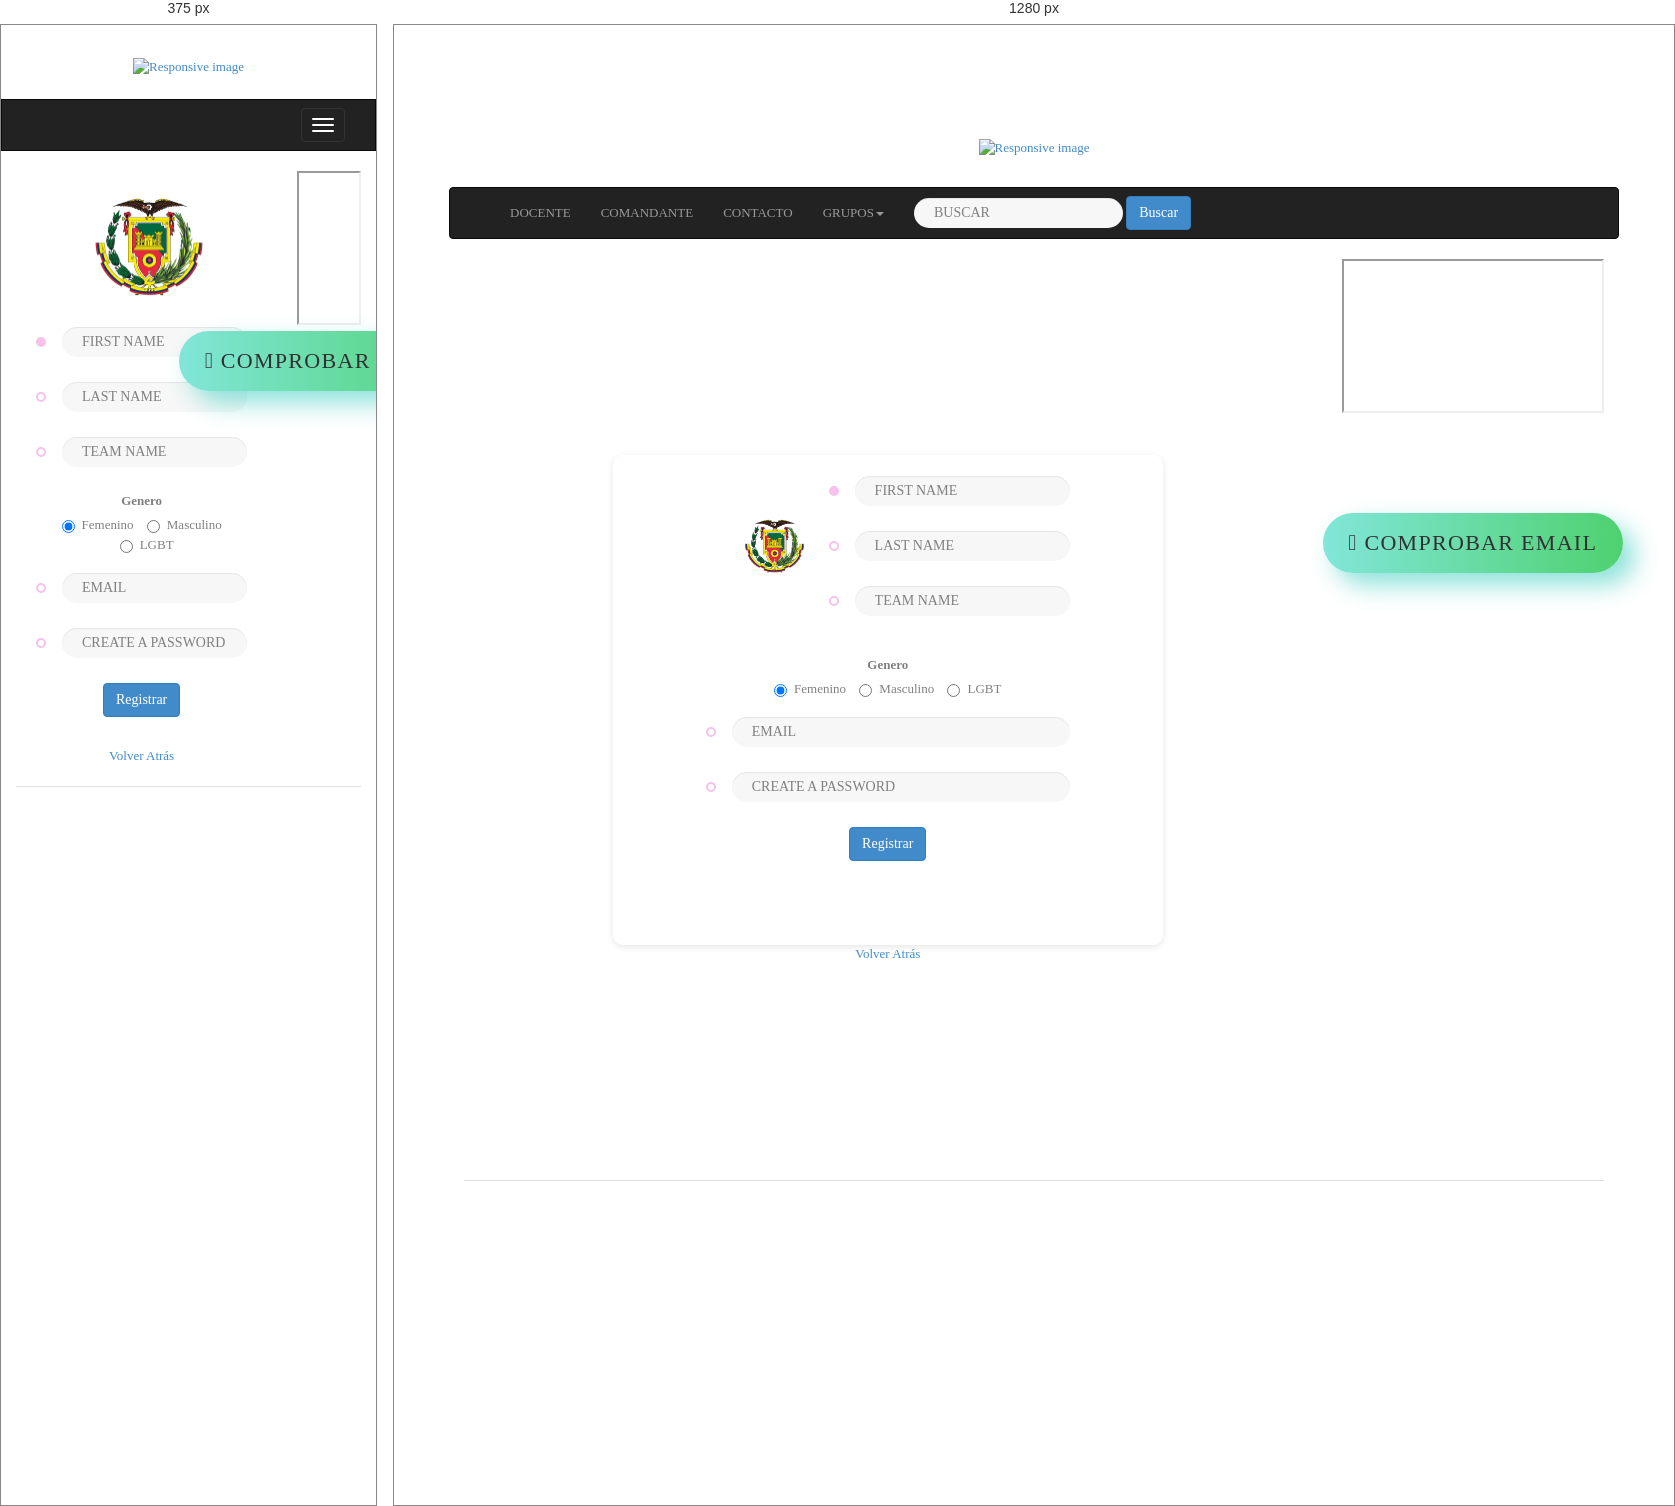
Rendered at 375 px and 1280 px, left to right.

<!-- file: formulario.html -->
<!DOCTYPE html>
<html>
<head>
	
	<meta charset="utf-8">
	<title>Formulario</title>
	<link rel="stylesheet" href="../fonts/material-design-iconic-font/css/material-design-iconic-font.css">
	<link rel="stylesheet" href="../css/bootstrap-theme.min.css">
    <link rel="stylesheet" href="../css/bootstrap.min.css">
    <link rel="stylesheet" href="../css/bootstrap-theme.min.css">
    <link rel="stylesheet" href="../css/iconbar.css">
    <link rel="stylesheet" href="../css/style.css">
    <link rel="stylesheet" href="../css/estilos.css">
    <link rel="stylesheet" href="../css/elboton.css">
	

</head>

<body>
      <script>
        function validare() {
    // body...
    var correo,expresion;
    correo= document.getElementById("inemail").value;
    expresion= /^[a-z][\w.-]+@\w[\w.-]+\.[\w.-]*[a-z][a-z]$/i;
    
    if(!expresion.test(correo)){
        alert("El correo no es válido");
        
    }
    else{
        alert("Correo válido");
        
    }
    }

    </script>
	<!-------------------------------CONTENEDOR-------------------------------------->
    <div class="container" style="margin-top: 8%;">
        <!------------------------------- header--------------------------------------->
        <div class="row">
            <div id="header" class="col-xs-12 col-sm-12 col-md-12 col-lg-12 color4 text-center">
                <a href="../index.html"><img id="Espe_img" class="img-fluid" width="20%" alt="Responsive image"src="../img/logo_ESPE.png" style="margin-top: 1%; margin-bottom: 1%;"></a>
            </div>
        </div>
        <br>
      <!------------------------------- FIN header --------------------------------------->

      <!-----------------------------------NAV-------------------------------------------->

        <div class="row">
            <nav class="col-xs-12 col-sm-12 col-md-12 col-lg-12 navbar navbar-inverse">
                <div class="container-fluid">
                    <div class="navbar-header">
                        <button class="navbar-toggle" data-toggle="collapse" data-target="#ejemplo-5">
                            <span class="icon-bar"></span>
                            <span class="icon-bar"></span>
                            <span class="icon-bar"></span>
                        </button>
                    </div>
                    <div class="collapse navbar-collapse" id="ejemplo-5">
                        <ul class="nav navbar-nav">
                        <li><a href="#">DOCENTE</a></li>
                        <li><a href="../html/form_comand.html" target="_blank">COMANDANTE</a></li>
                        <li><a href="#" target="#">CONTACTO</a></li>
                        <li><a href="#" class="dropdown-toggle" data-toggle="dropdown">GRUPOS<span class="caret"></span></a>
                            <ul class="dropdown-menu">
                                <li><a href="#">GRUPO 1</a></li>
                                <li class="divider"></li>
                                <li><a href="#">GRUPO 2</a></li>
                                <li class="divider"></li>
                                <li><a href="#">GRUPO 3</a></li>
                                <li class="divider"></li>
                                <li><a href="../html/tabla.html">GRUPO 4</a></li>
                                <li class="divider"></li>
                                <li><a href="#">GRUPO 5</a></li>
                                <li class="divider"></li>
                                <li><a href="#">GRUPO 6</a></li>
                                <li class="divider"></li>
                                <li><a href="#">GRUPO 7</a></li>
                                <li class="divider"></li>
                                <li><a href="#">GRUPO 8</a></li>
                            </ul>
                        </li>
                        </ul>
                        <form class="navbar-form navbar-left">
                            <div class="form-group">
                                <input type="text" class="form-control" placeholder="buscar">
                            </div>
                            <boton class="btn btn-primary">Buscar</boton>
                        </form>
                    </div>
                </div>
            </nav>
        </div>
      <!-----------------------------------FIN NAV----------------------------------------->


      <!-----------------------------------FORMULARIO---------------------------------------->
        <div class="row">
            <div class="col-xs-9 col-sm-9 col-md-9 col-lg-9 text-center btn-group-vertical">
            	<center>
            		<div class="wrapper">
            <form name="form1" action="">
            	<div id="wizard">
            		<!-- SECTION 1 -->
	                <h4></h4>
	                <section>
	                	<div class="form-header" style="margin-top: -50px">
	                		<div class="avartar">
								<a href="#">
									<img src="images/avartar.png" alt="">
								</a>
								<div class="avartar-picker">
									<input type="file" name="file-1[]" id="file-1" class="inputfile" data-multiple-caption="{count} files selected" multiple />
									<label for="file-1">
										<img id="Espe_img" class="img-fluid" width="60%" alt="Responsive image"src="../img/espe.png" style="margin-top: 1%; margin-bottom: 2%;"/>
									</label>
								</div>
							</div>
							<div class="form-group">
								<div class="form-holder active">
									<input type="text" placeholder="First Name" class="form-control">
								</div>
								<div class="form-holder">
									<input type="text" placeholder="Last Name" class="form-control">
								</div>
								<div class="form-holder">
									<input type="text" placeholder="Team Name" class="form-control">
								</div>
							</div>
	                	</div>

	                	<label>Genero</label><br>
	                	<label class="radio-inline"><input type="radio" name="optradio" checked>Femenino</label>
                        <label class="radio-inline"><input type="radio" name="optradio">Masculino</label>
                        <label class="radio-inline"><input type="radio" name="optradio">LGBT</label>
                        <br><br>

	                	<div class="form-holder">
							<input id="inemail" type="email" placeholder="Email" class="form-control">
						</div>
						<div class="form-holder">
							<input type="password" placeholder="Create a password" class="form-control">
						</div>
						<center>
						<button class="btn btn-primary" type="submit">Registrar</button>
						</center>
	                </section>
            	</div>
	            <div>
				<a href="../index.html"> Volver Atrás</a>
				</div>    
				
            </form>
		</div>
            	</center>
            </div>
      <!----------------------------------FIN FORMULARIO------------------------------------->


      <!-----------------------------------RIGHTMENU---------------------------------------->

            <div id="rightMenu" class="col-xs-3 col-sm-3 col-md-3 col-lg-3">
            	<center>
            		<iframe width="100%" src="https://www.youtube.com/embed/EewkewwU1Tg" frameborder="20" allowfullscreen>
            		</iframe>
					
					<div class="container">
					</div>
                    <div>

                    <div class="wrap">
                        <button onclick="validare()" class="button1">
                        <span class="glyphicon glyphicon-check"> COMPROBAR EMAIL</span>
                        </button>
                    </div>
                    </div>
            	</center>
            </div>

        </div>
       <!---------------------------------FIN RIGHTMENU------------------------------------>

       <!-----------------------------------FOOTER----------------------------------------->
        <div class="row">
            <div class="col-xs-12 col-sm-12 col-md-12 col-lg-12 color1 text-center">
                    <ul class="nav nav-tabs ">
                        <li class="text-center"><a href="#"><span class="icon-facebook"></span></a></li>
                        <li class="text-center"><a href="#"><span class="icon-twitter"></span></a></li>
                        <li class="text-center"><a href="#"><span class="icon-youtube"></span></a></li>
                    </ul> 
            </div>
        </div>
       <!-----------------------------------FINFOOTER--------------------------------------->

    </div>
 <!-----------------------------------FIN CONTENEDOR----------------------------------------->
 	<script src="../js/jquery.min.js"></script>
	<script src="../js/bootstrap.min.js" type="text/javascript"></script>
  
</body>

</html>


/* @media block from bootstrap.min.css */
@media (min-width:768px){.lead{font-size:21px}}

/* @media block from bootstrap.min.css */
@media (min-width:768px){.dl-horizontal dt{float:left;width:160px;clear:left;text-align:right;overflow:hidden;text-overflow:ellipsis;white-space:nowrap}.dl-horizontal dd{margin-left:180px}}

/* @media block from bootstrap.min.css */
@media (min-width:768px){.container{width:750px}}

/* @media block from bootstrap.min.css */
@media (min-width:992px){.container{width:970px}}

/* @media block from bootstrap.min.css */
@media (min-width:1200px){.container{
    width: 1170px;
    margin-top: 94px;
}}

/* @media block from bootstrap.min.css */
@media (min-width:768px){.col-sm-1,.col-sm-2,.col-sm-3,.col-sm-4,.col-sm-5,.col-sm-6,.col-sm-7,.col-sm-8,.col-sm-9,.col-sm-10,.col-sm-11,.col-sm-12{float:left}.col-sm-12{width:100%}.col-sm-11{width:91.66666667%}.col-sm-10{width:83.33333333%}.col-sm-9{width:75%}.col-sm-8{width:66.66666667%}.col-sm-7{width:58.33333333%}.col-sm-6{width:50%}.col-sm-5{width:41.66666667%}.col-sm-4{width:33.33333333%}.col-sm-3{width:25%}.col-sm-2{width:16.66666667%}.col-sm-1{width:8.33333333%}.col-sm-pull-12{right:100%}.col-sm-pull-11{right:91.66666667%}.col-sm-pull-10{right:83.33333333%}.col-sm-pull-9{right:75%}.col-sm-pull-8{right:66.66666667%}.col-sm-pull-7{right:58.33333333%}.col-sm-pull-6{right:50%}.col-sm-pull-5{right:41.66666667%}.col-sm-pull-4{right:33.33333333%}.col-sm-pull-3{right:25%}.col-sm-pull-2{right:16.66666667%}.col-sm-pull-1{right:8.33333333%}.col-sm-pull-0{right:0}.col-sm-push-12{left:100%}.col-sm-push-11{left:91.66666667%}.col-sm-push-10{left:83.33333333%}.col-sm-push-9{left:75%}.col-sm-push-8{left:66.66666667%}.col-sm-push-7{left:58.33333333%}.col-sm-push-6{left:50%}.col-sm-push-5{left:41.66666667%}.col-sm-push-4{left:33.33333333%}.col-sm-push-3{left:25%}.col-sm-push-2{left:16.66666667%}.col-sm-push-1{left:8.33333333%}.col-sm-push-0{left:0}.col-sm-offset-12{margin-left:100%}.col-sm-offset-11{margin-left:91.66666667%}.col-sm-offset-10{margin-left:83.33333333%}.col-sm-offset-9{margin-left:75%}.col-sm-offset-8{margin-left:66.66666667%}.col-sm-offset-7{margin-left:58.33333333%}.col-sm-offset-6{margin-left:50%}.col-sm-offset-5{margin-left:41.66666667%}.col-sm-offset-4{margin-left:33.33333333%}.col-sm-offset-3{margin-left:25%}.col-sm-offset-2{margin-left:16.66666667%}.col-sm-offset-1{margin-left:8.33333333%}.col-sm-offset-0{margin-left:0}}

/* @media block from bootstrap.min.css */
@media (min-width:992px){.col-md-1,.col-md-2,.col-md-3,.col-md-4,.col-md-5,.col-md-6,.col-md-7,.col-md-8,.col-md-9,.col-md-10,.col-md-11,.col-md-12{float:left}.col-md-12{width:100%}.col-md-11{width:91.66666667%}.col-md-10{width:83.33333333%}.col-md-9{width:75%}.col-md-8{width:66.66666667%}.col-md-7{width:58.33333333%}.col-md-6{width:50%}.col-md-5{width:41.66666667%}.col-md-4{width:33.33333333%}.col-md-3{width:25%}.col-md-2{width:16.66666667%}.col-md-1{width:8.33333333%}.col-md-pull-12{right:100%}.col-md-pull-11{right:91.66666667%}.col-md-pull-10{right:83.33333333%}.col-md-pull-9{right:75%}.col-md-pull-8{right:66.66666667%}.col-md-pull-7{right:58.33333333%}.col-md-pull-6{right:50%}.col-md-pull-5{right:41.66666667%}.col-md-pull-4{right:33.33333333%}.col-md-pull-3{right:25%}.col-md-pull-2{right:16.66666667%}.col-md-pull-1{right:8.33333333%}.col-md-pull-0{right:0}.col-md-push-12{left:100%}.col-md-push-11{left:91.66666667%}.col-md-push-10{left:83.33333333%}.col-md-push-9{left:75%}.col-md-push-8{left:66.66666667%}.col-md-push-7{left:58.33333333%}.col-md-push-6{left:50%}.col-md-push-5{left:41.66666667%}.col-md-push-4{left:33.33333333%}.col-md-push-3{left:25%}.col-md-push-2{left:16.66666667%}.col-md-push-1{left:8.33333333%}.col-md-push-0{left:0}.col-md-offset-12{margin-left:100%}.col-md-offset-11{margin-left:91.66666667%}.col-md-offset-10{margin-left:83.33333333%}.col-md-offset-9{margin-left:75%}.col-md-offset-8{margin-left:66.66666667%}.col-md-offset-7{margin-left:58.33333333%}.col-md-offset-6{margin-left:50%}.col-md-offset-5{margin-left:41.66666667%}.col-md-offset-4{margin-left:33.33333333%}.col-md-offset-3{margin-left:25%}.col-md-offset-2{margin-left:16.66666667%}.col-md-offset-1{margin-left:8.33333333%}.col-md-offset-0{margin-left:0}}

/* @media block from bootstrap.min.css */
@media (min-width:1200px){.col-lg-1,.col-lg-2,.col-lg-3,.col-lg-4,.col-lg-5,.col-lg-6,.col-lg-7,.col-lg-8,.col-lg-9,.col-lg-10,.col-lg-11,.col-lg-12{float:left}.col-lg-12{width:100%}.col-lg-11{width:91.66666667%}.col-lg-10{width:83.33333333%}.col-lg-9{width:75%}.col-lg-8{width:66.66666667%}.col-lg-7{width:58.33333333%}.col-lg-6{width:50%}.col-lg-5{width:41.66666667%}.col-lg-4{width:33.33333333%}.col-lg-3{
    width: 25%
}.col-lg-2{width:16.66666667%}.col-lg-1{width:8.33333333%}.col-lg-pull-12{right:100%}.col-lg-pull-11{right:91.66666667%}.col-lg-pull-10{right:83.33333333%}.col-lg-pull-9{right:75%}.col-lg-pull-8{right:66.66666667%}.col-lg-pull-7{right:58.33333333%}.col-lg-pull-6{right:50%}.col-lg-pull-5{right:41.66666667%}.col-lg-pull-4{right:33.33333333%}.col-lg-pull-3{right:25%}.col-lg-pull-2{right:16.66666667%}.col-lg-pull-1{right:8.33333333%}.col-lg-pull-0{right:0}.col-lg-push-12{left:100%}.col-lg-push-11{left:91.66666667%}.col-lg-push-10{left:83.33333333%}.col-lg-push-9{left:75%}.col-lg-push-8{left:66.66666667%}.col-lg-push-7{left:58.33333333%}.col-lg-push-6{left:50%}.col-lg-push-5{left:41.66666667%}.col-lg-push-4{left:33.33333333%}.col-lg-push-3{left:25%}.col-lg-push-2{left:16.66666667%}.col-lg-push-1{left:8.33333333%}.col-lg-push-0{left:0}.col-lg-offset-12{margin-left:100%}.col-lg-offset-11{margin-left:91.66666667%}.col-lg-offset-10{margin-left:83.33333333%}.col-lg-offset-9{margin-left:75%}.col-lg-offset-8{margin-left:66.66666667%}.col-lg-offset-7{margin-left:58.33333333%}.col-lg-offset-6{margin-left:50%}.col-lg-offset-5{margin-left:41.66666667%}.col-lg-offset-4{margin-left:33.33333333%}.col-lg-offset-3{margin-left:25%}.col-lg-offset-2{margin-left:16.66666667%}.col-lg-offset-1{margin-left:8.33333333%}.col-lg-offset-0{margin-left:0}}

/* @media block from bootstrap.min.css */
@media (max-width:767px){.table-responsive{width:100%;margin-bottom:15px;overflow-y:hidden;overflow-x:scroll;-ms-overflow-style:-ms-autohiding-scrollbar;border:1px solid #ddd;-webkit-overflow-scrolling:touch}.table-responsive>.table{margin-bottom:0}.table-responsive>.table>thead>tr>th,.table-responsive>.table>tbody>tr>th,.table-responsive>.table>tfoot>tr>th,.table-responsive>.table>thead>tr>td,.table-responsive>.table>tbody>tr>td,.table-responsive>.table>tfoot>tr>td{white-space:nowrap}.table-responsive>.table-bordered{border:0}.table-responsive>.table-bordered>thead>tr>th:first-child,.table-responsive>.table-bordered>tbody>tr>th:first-child,.table-responsive>.table-bordered>tfoot>tr>th:first-child,.table-responsive>.table-bordered>thead>tr>td:first-child,.table-responsive>.table-bordered>tbody>tr>td:first-child,.table-responsive>.table-bordered>tfoot>tr>td:first-child{border-left:0}.table-responsive>.table-bordered>thead>tr>th:last-child,.table-responsive>.table-bordered>tbody>tr>th:last-child,.table-responsive>.table-bordered>tfoot>tr>th:last-child,.table-responsive>.table-bordered>thead>tr>td:last-child,.table-responsive>.table-bordered>tbody>tr>td:last-child,.table-responsive>.table-bordered>tfoot>tr>td:last-child{border-right:0}.table-responsive>.table-bordered>tbody>tr:last-child>th,.table-responsive>.table-bordered>tfoot>tr:last-child>th,.table-responsive>.table-bordered>tbody>tr:last-child>td,.table-responsive>.table-bordered>tfoot>tr:last-child>td{border-bottom:0}}

/* @media block from bootstrap.min.css */
@media (min-width:768px){.form-inline .form-group{display:inline-block;margin-bottom:0;vertical-align:middle}.form-inline .form-control{display:inline-block;width:auto;vertical-align:middle}.form-inline .input-group>.form-control{width:100%}.form-inline .control-label{margin-bottom:0;vertical-align:middle}.form-inline .radio,.form-inline .checkbox{display:inline-block;margin-top:0;margin-bottom:0;padding-left:0;vertical-align:middle}.form-inline .radio input[type=radio],.form-inline .checkbox input[type=checkbox]{float:none;margin-left:0}.form-inline .has-feedback .form-control-feedback{top:0}}

/* @media block from bootstrap.min.css */
@media (min-width:768px){.form-horizontal .control-label{text-align:right}}

/* @media block from bootstrap.min.css */
@media (min-width:768px){.navbar-right .dropdown-menu{left:auto;right:0}.navbar-right .dropdown-menu-left{left:0;right:auto}}

/* @media block from bootstrap.min.css */
@media (min-width:768px){.nav-tabs.nav-justified>li{display:table-cell;width:1%}.nav-tabs.nav-justified>li>a{margin-bottom:0}}

/* @media block from bootstrap.min.css */
@media (min-width:768px){.nav-tabs.nav-justified>li>a{border-bottom:1px solid #ddd;border-radius:4px 4px 0 0}.nav-tabs.nav-justified>.active>a,.nav-tabs.nav-justified>.active>a:hover,.nav-tabs.nav-justified>.active>a:focus{border-bottom-color:#fff}}

/* @media block from bootstrap.min.css */
@media (min-width:768px){.nav-justified>li{display:table-cell;width:1%}.nav-justified>li>a{margin-bottom:0}}

/* @media block from bootstrap.min.css */
@media (min-width:768px){.nav-tabs-justified>li>a{border-bottom:1px solid #ddd;border-radius:4px 4px 0 0}.nav-tabs-justified>.active>a,.nav-tabs-justified>.active>a:hover,.nav-tabs-justified>.active>a:focus{border-bottom-color:#fff}}

/* @media block from bootstrap.min.css */
@media (min-width:768px){.navbar{border-radius:4px}}

/* @media block from bootstrap.min.css */
@media (min-width:768px){.navbar-header{float:left}}

/* @media block from bootstrap.min.css */
@media (min-width:768px){.navbar-collapse{width:auto;border-top:0;box-shadow:none}.navbar-collapse.collapse{display:block!important;height:auto!important;padding-bottom:0;overflow:visible!important}.navbar-collapse.in{overflow-y:visible}.navbar-fixed-top .navbar-collapse,.navbar-static-top .navbar-collapse,.navbar-fixed-bottom .navbar-collapse{padding-left:0;padding-right:0}}

/* @media block from bootstrap.min.css */
@media (min-width:768px){.container>.navbar-header,.container-fluid>.navbar-header,.container>.navbar-collapse,.container-fluid>.navbar-collapse{margin-right:0;margin-left:0}}

/* @media block from bootstrap.min.css */
@media (min-width:768px){.navbar-static-top{border-radius:0}}

/* @media block from bootstrap.min.css */
@media (min-width:768px){.navbar-fixed-top,.navbar-fixed-bottom{border-radius:0}}

/* @media block from bootstrap.min.css */
@media (min-width:768px){.navbar>.container .navbar-brand,.navbar>.container-fluid .navbar-brand{margin-left:-15px}}

/* @media block from bootstrap.min.css */
@media (min-width:768px){.navbar-toggle{display:none}}

/* @media block from bootstrap.min.css */
@media (max-width:767px){.navbar-nav .open .dropdown-menu{position:static;float:none;width:auto;margin-top:0;background-color:transparent;border:0;box-shadow:none}.navbar-nav .open .dropdown-menu>li>a,.navbar-nav .open .dropdown-menu .dropdown-header{padding:5px 15px 5px 25px}.navbar-nav .open .dropdown-menu>li>a{line-height:20px}.navbar-nav .open .dropdown-menu>li>a:hover,.navbar-nav .open .dropdown-menu>li>a:focus{background-image:none}}

/* @media block from bootstrap.min.css */
@media (min-width:768px){.navbar-nav{float:left;margin:0}.navbar-nav>li{float:left}.navbar-nav>li>a{padding-top:15px;padding-bottom:15px}.navbar-nav.navbar-right:last-child{margin-right:-15px}}

/* @media block from bootstrap.min.css */
@media (min-width:768px){.navbar-left{float:left!important}.navbar-right{float:right!important}}

/* @media block from bootstrap.min.css */
@media (min-width:768px){.navbar-form .form-group{display:inline-block;margin-bottom:0;vertical-align:middle}.navbar-form .form-control{display:inline-block;width:auto;vertical-align:middle}.navbar-form .input-group>.form-control{width:100%}.navbar-form .control-label{margin-bottom:0;vertical-align:middle}.navbar-form .radio,.navbar-form .checkbox{display:inline-block;margin-top:0;margin-bottom:0;padding-left:0;vertical-align:middle}.navbar-form .radio input[type=radio],.navbar-form .checkbox input[type=checkbox]{float:none;margin-left:0}.navbar-form .has-feedback .form-control-feedback{top:0}}

/* @media block from bootstrap.min.css */
@media (max-width:767px){.navbar-form .form-group{margin-bottom:5px}}

/* @media block from bootstrap.min.css */
@media (min-width:768px){.navbar-form{width:auto;border:0;margin-left:0;margin-right:0;padding-top:0;padding-bottom:0;-webkit-box-shadow:none;box-shadow:none}.navbar-form.navbar-right:last-child{margin-right:-15px}}

/* @media block from bootstrap.min.css */
@media (min-width:768px){.navbar-text{float:left;margin-left:15px;margin-right:15px}.navbar-text.navbar-right:last-child{margin-right:0}}

/* @media block from bootstrap.min.css */
@media (max-width:767px){.navbar-default .navbar-nav .open .dropdown-menu>li>a{color:#777}.navbar-default .navbar-nav .open .dropdown-menu>li>a:hover,.navbar-default .navbar-nav .open .dropdown-menu>li>a:focus{color:#333;background-color:transparent}.navbar-default .navbar-nav .open .dropdown-menu>.active>a,.navbar-default .navbar-nav .open .dropdown-menu>.active>a:hover,.navbar-default .navbar-nav .open .dropdown-menu>.active>a:focus{color:#555;background-color:#e7e7e7}.navbar-default .navbar-nav .open .dropdown-menu>.disabled>a,.navbar-default .navbar-nav .open .dropdown-menu>.disabled>a:hover,.navbar-default .navbar-nav .open .dropdown-menu>.disabled>a:focus{color:#ccc;background-color:transparent}}

/* @media block from bootstrap.min.css */
@media (max-width:767px){.navbar-inverse .navbar-nav .open .dropdown-menu>.dropdown-header{border-color:#080808}.navbar-inverse .navbar-nav .open .dropdown-menu .divider{background-color:#080808}.navbar-inverse .navbar-nav .open .dropdown-menu>li>a{color:#999}.navbar-inverse .navbar-nav .open .dropdown-menu>li>a:hover,.navbar-inverse .navbar-nav .open .dropdown-menu>li>a:focus{color:#fff;background-color:transparent}.navbar-inverse .navbar-nav .open .dropdown-menu>.active>a,.navbar-inverse .navbar-nav .open .dropdown-menu>.active>a:hover,.navbar-inverse .navbar-nav .open .dropdown-menu>.active>a:focus{color:#fff;background-color:#080808}.navbar-inverse .navbar-nav .open .dropdown-menu>.disabled>a,.navbar-inverse .navbar-nav .open .dropdown-menu>.disabled>a:hover,.navbar-inverse .navbar-nav .open .dropdown-menu>.disabled>a:focus{color:#444;background-color:transparent}}

/* @media block from bootstrap.min.css */
@media screen and (min-width:768px){.jumbotron{padding-top:48px;padding-bottom:48px}.container .jumbotron{padding-left:60px;padding-right:60px}.jumbotron h1,.jumbotron .h1{font-size:63px}}

/* @media block from bootstrap.min.css */
@media (min-width:768px){.modal-dialog{width:600px;margin:30px auto}.modal-content{-webkit-box-shadow:0 5px 15px rgba(0,0,0,.5);box-shadow:0 5px 15px rgba(0,0,0,.5)}.modal-sm{width:300px}}

/* @media block from bootstrap.min.css */
@media (min-width:992px){.modal-lg{width:900px}}

/* @media block from bootstrap.min.css */
@media screen and (min-width:768px){.carousel-control .glyphicon-chevron-left,.carousel-control .glyphicon-chevron-right,.carousel-control .icon-prev,.carousel-control .icon-next{width:30px;height:30px;margin-top:-15px;margin-left:-15px;font-size:30px}.carousel-caption{left:20%;right:20%;padding-bottom:30px}.carousel-indicators{bottom:20px}}

/* @media block from bootstrap.min.css */
@media (max-width:767px){.visible-xs{display:block!important}table.visible-xs{display:table}tr.visible-xs{display:table-row!important}th.visible-xs,td.visible-xs{display:table-cell!important}}

/* @media block from bootstrap.min.css */
@media (min-width:768px) and (max-width:991px){.visible-sm{display:block!important}table.visible-sm{display:table}tr.visible-sm{display:table-row!important}th.visible-sm,td.visible-sm{display:table-cell!important}}

/* @media block from bootstrap.min.css */
@media (min-width:992px) and (max-width:1199px){.visible-md{display:block!important}table.visible-md{display:table}tr.visible-md{display:table-row!important}th.visible-md,td.visible-md{display:table-cell!important}}

/* @media block from bootstrap.min.css */
@media (min-width:1200px){.visible-lg{display:block!important}table.visible-lg{display:table}tr.visible-lg{display:table-row!important}th.visible-lg,td.visible-lg{display:table-cell!important}}

/* @media block from bootstrap.min.css */
@media (max-width:767px){.hidden-xs{display:none!important}}

/* @media block from bootstrap.min.css */
@media (min-width:768px) and (max-width:991px){.hidden-sm{display:none!important}}

/* @media block from bootstrap.min.css */
@media (min-width:992px) and (max-width:1199px){.hidden-md{display:none!important}}

/* @media block from bootstrap.min.css */
@media (min-width:1200px){.hidden-lg{display:none!important}}

/* @media block from style.css */
@media (max-width: 767px) {
  body {
    background: none; }

  .wrapper {
    height: auto;
    display: block; }

  #wizard {
    width: auto;
    height: auto;
    padding: 30px 20px;
    border-radius: 0;
    box-shadow: none;
    -webkit-box-shadow: none;
    -moz-box-shadow: none;
    -ms-box-shadow: none;
    -o-box-shadow: none; }

  .form-header {
    display: block; }
    .form-header .avartar {
      width: 100%;
      text-align: center;
      margin-bottom: 20px; }
    .form-header .form-group {
      width: 100%; }

  .grid .row {
    display: block; }

  .grid-item {
    width: 100%; }

  .form-row {
    display: block; }
    .form-row .form-holder {
      width: 100%;
      margin-right: 3px; }

  .actions ul {
    flex-direction: column;
    align-items: flex-end; }

  .steps {
    display: none; } }